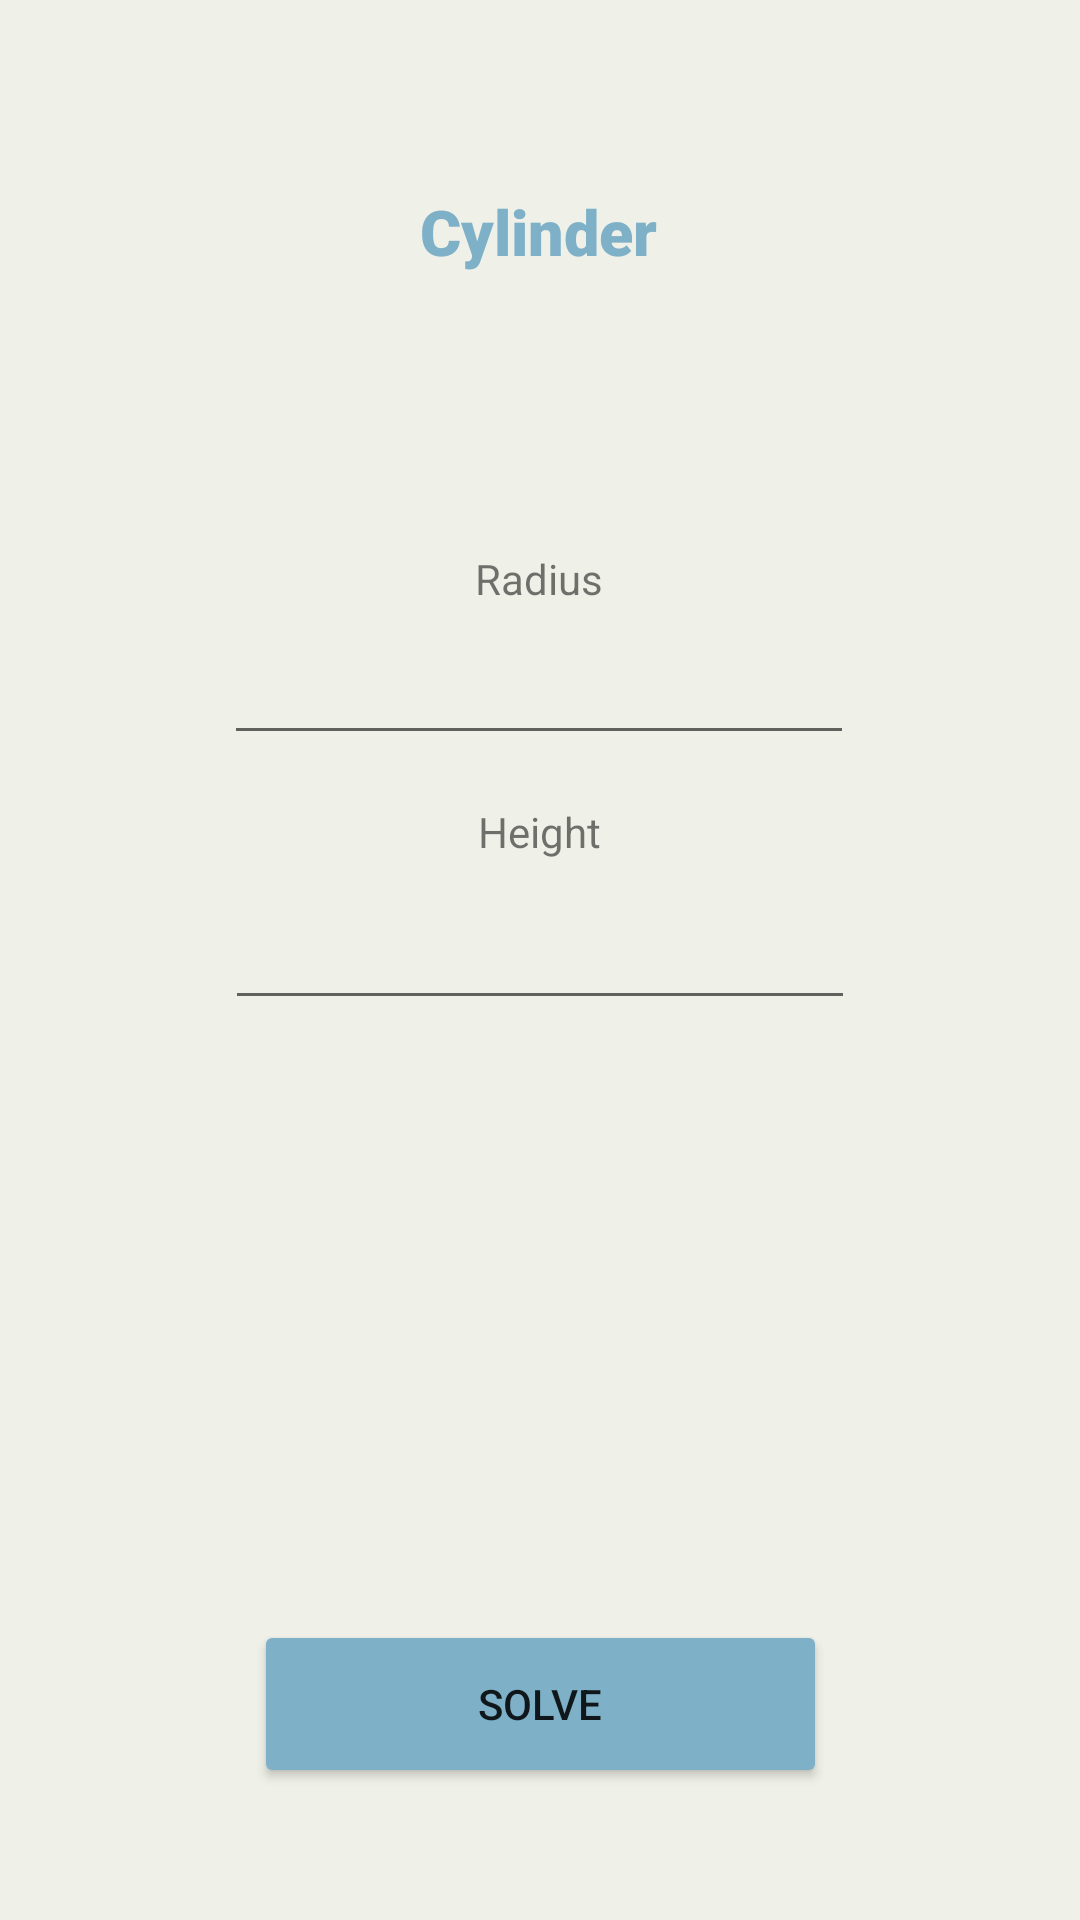

This screen was rendered from an Android layout file. Write that file and the resources it references.
<!-- AndroidManifest.xml: application theme Theme.Kang_MultiCalc -->
<!-- res/layout/activity_cylinder.xml -->
<?xml version="1.0" encoding="utf-8"?>
<androidx.constraintlayout.widget.ConstraintLayout xmlns:android="http://schemas.android.com/apk/res/android"
    xmlns:app="http://schemas.android.com/apk/res-auto"
    xmlns:tools="http://schemas.android.com/tools"
    android:layout_width="match_parent"
    android:layout_height="match_parent"
    android:background="#F1EDE2"
    android:backgroundTint="#EFF1E8"
    >

    <EditText
        android:id="@+id/editTextHeightCyl"
        android:layout_width="wrap_content"
        android:layout_height="wrap_content"
        android:layout_marginTop="12dp"
        android:ems="10"
        android:inputType="numberDecimal"
        app:layout_constraintEnd_toEndOf="@+id/textView5"
        app:layout_constraintStart_toStartOf="@+id/textView5"
        app:layout_constraintTop_toBottomOf="@+id/textView5" />

    <TextView
        android:id="@+id/textView4"
        android:layout_width="wrap_content"
        android:layout_height="wrap_content"
        android:layout_marginTop="92dp"
        android:text="Radius"
        app:layout_constraintEnd_toEndOf="@+id/textView2"
        app:layout_constraintStart_toStartOf="@+id/textView2"
        app:layout_constraintTop_toBottomOf="@+id/textView2" />

    <EditText
        android:id="@+id/editTextRadiusCyl"
        android:layout_width="wrap_content"
        android:layout_height="wrap_content"
        android:layout_marginTop="8dp"
        android:ems="10"
        android:inputType="numberDecimal"
        app:layout_constraintEnd_toEndOf="@+id/textView2"
        app:layout_constraintStart_toStartOf="@+id/textView2"
        app:layout_constraintTop_toBottomOf="@+id/textView4" />

    <TextView
        android:id="@+id/textView5"
        android:layout_width="wrap_content"
        android:layout_height="wrap_content"
        android:layout_marginTop="16dp"
        android:text="Height"
        app:layout_constraintEnd_toEndOf="@+id/editTextRadiusCyl"
        app:layout_constraintStart_toStartOf="@+id/editTextRadiusCyl"
        app:layout_constraintTop_toBottomOf="@+id/editTextRadiusCyl" />

    <TextView
        android:id="@+id/textView2"
        android:layout_width="wrap_content"
        android:layout_height="wrap_content"
        android:fontFamily="sans-serif-black"
        android:text="Cylinder"
        android:textColor="@color/skyBlue"
        android:textSize="21dp"
        app:layout_constraintBottom_toBottomOf="parent"
        app:layout_constraintEnd_toEndOf="parent"
        app:layout_constraintHorizontal_bias="0.498"
        app:layout_constraintStart_toStartOf="parent"
        app:layout_constraintTop_toTopOf="parent"
        app:layout_constraintVertical_bias="0.103" />

    <Button
        android:id="@+id/btnSolveCyl"
        android:layout_width="191dp"
        android:layout_height="56dp"
        android:layout_marginTop="200dp"
        android:backgroundTint="@color/skyBlue"
        android:text="Solve"
        app:layout_constraintEnd_toEndOf="@+id/editTextHeightCyl"
        app:layout_constraintStart_toStartOf="@+id/editTextHeightCyl"
        app:layout_constraintTop_toBottomOf="@+id/editTextHeightCyl" />

    <TextView
        android:id="@+id/answerCyl"
        android:layout_width="wrap_content"
        android:layout_height="wrap_content"
        android:layout_marginTop="84dp"
        android:text=" "
        app:layout_constraintEnd_toEndOf="parent"
        app:layout_constraintStart_toStartOf="parent"
        app:layout_constraintTop_toBottomOf="@+id/editTextHeightCyl" />

</androidx.constraintlayout.widget.ConstraintLayout>
<!-- resources referenced by this layout -->
<resources>
  <color name="skyBlue">#7EB1C8</color>
  <style name="Theme.Kang_MultiCalc" parent="Theme.MaterialComponents.DayNight.DarkActionBar">
          
          <item name="colorPrimary">@color/purple_500</item>
          <item name="colorPrimaryVariant">@color/purple_700</item>
          <item name="colorOnPrimary">@color/white</item>
          
          <item name="colorSecondary">@color/teal_200</item>
          <item name="colorSecondaryVariant">@color/teal_700</item>
          <item name="colorOnSecondary">@color/black</item>
          
          <item name="android:statusBarColor" tools:targetApi="l">?attr/colorPrimaryVariant</item>
          
      </style>
  <color name="purple_500">#FF6200EE</color>
  <color name="purple_700">#FF3700B3</color>
  <color name="white">#FFFFFFFF</color>
  <color name="teal_200">#FF03DAC5</color>
  <color name="teal_700">#FF018786</color>
  <color name="black">#FF000000</color>
</resources>
